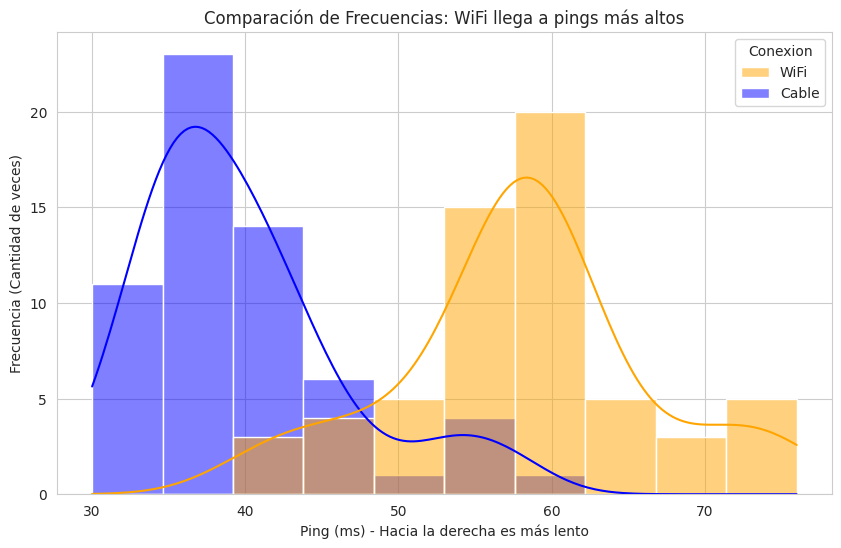
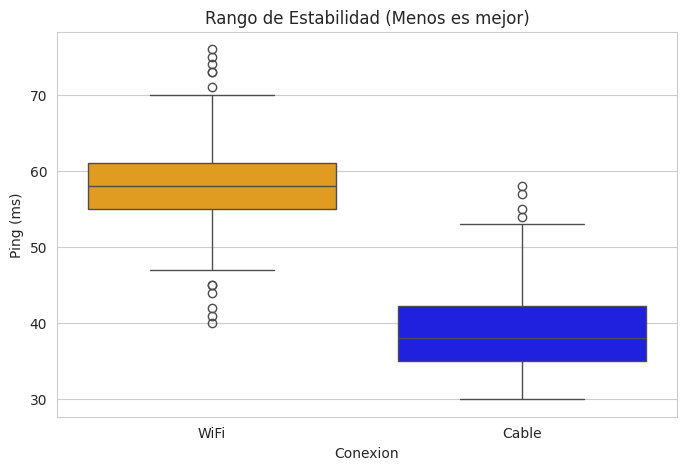

Source code (Python) for these figures, in order:
import pandas as pd
import numpy as np
import matplotlib.pyplot as plt
import scipy.stats as stats
import seaborn as sns

# ==========================================
# 1. CARGA DE DATOS (Recolección)
# ==========================================
wifi_data = [
    59, 58, 60, 57, 58, 60, 57, 61, 60, 56, 59, 60, 59, 60, 53, 55, 57, 41, 51, 60,
    61, 49, 44, 63, 55, 59, 55, 47, 42, 40, 45, 61, 58, 55, 49, 61, 66, 64, 69, 75,
    70, 60, 73, 56, 74, 71, 59, 57, 58, 63, 57, 51, 57, 63, 76, 56, 45, 52, 57, 73
]

cable_data = [
    35, 34, 31, 30, 32, 33, 34, 35, 37, 47, 48, 37, 36, 33, 35, 37, 39, 40, 36, 42,
    44, 46, 43, 41, 39, 38, 36, 35, 52, 44, 42, 37, 40, 38, 42, 37, 40, 45, 53, 35,
    41, 43, 37, 40, 36, 33, 35, 55, 43, 39, 40, 41, 34, 33, 36, 34, 38, 57, 54, 58
]


df = pd.DataFrame({
    'Ping': wifi_data + cable_data,
    'Conexion': ['WiFi']*60 + ['Cable']*60
})

# ==========================================
# 2. ESTADÍSTICA DESCRIPTIVA (Análisis Numérico)
# ==========================================
print("\n--- 1. RESUMEN ESTADÍSTICO ---")

resumen = df.groupby('Conexion')['Ping'].describe()
print(resumen)


print("\n--- VARIANZA (Qué tan dispersos están los datos) ---")
varianza = df.groupby('Conexion')['Ping'].var()
print(varianza)

# ==========================================
# 3. PRUEBA DE HIPÓTESIS (Ciencia de datos)
# ==========================================
print("\n--- 2. PRUEBA T-STUDENT (Validación Científica) ---")
# Objetivo: Demostrar matemáticamente que la diferencia no es suerte.
# H0 (Nula): El ping es igual en ambos.
# H1 (Alternativa): El ping de Cable es MENOR (más rápido) que el de WiFi.
t_stat, p_val = stats.ttest_ind(cable_data, wifi_data, alternative='less')

print(f"Valor T: {t_stat:.4f}")
print(f"Valor P (P-Value): {p_val:.10f}")

if p_val < 0.05:
    print("CONCLUSIÓN: El valor P es menor a 0.05.")
    print("Esto confirma científicamente que el CABLE es más rápido.")
else:
    print("CONCLUSIÓN: No hay suficiente evidencia.")

# ==========================================
# 4. GENERACIÓN DE GRÁFICAS (Visualización)
# ==========================================

sns.set_style("whitegrid")

# --- VENTANA 1: HISTOGRAMA ---
plt.figure(figsize=(10, 6))

sns.histplot(
    data=df,
    x='Ping',
    hue='Conexion',
    kde=True,
    bins=10,
    palette=['orange', 'blue']
)

plt.title('Comparación de Frecuencias: WiFi llega a pings más altos')
plt.xlabel('Ping (ms) - Hacia la derecha es más lento')
plt.ylabel('Frecuencia (Cantidad de veces)')

plt.show()  # PRIMERA VENTANA

# --- VENTANA 2: BOXPLOT ---
plt.figure(figsize=(8, 5))

sns.boxplot(
    data=df,
    x='Conexion',
    y='Ping',
    hue='Conexion',
    legend=False,
    palette=['orange', 'blue']
)

plt.title('Rango de Estabilidad (Menos es mejor)')
plt.ylabel('Ping (ms)')

plt.show()  # SEGUNDA VENTANA
